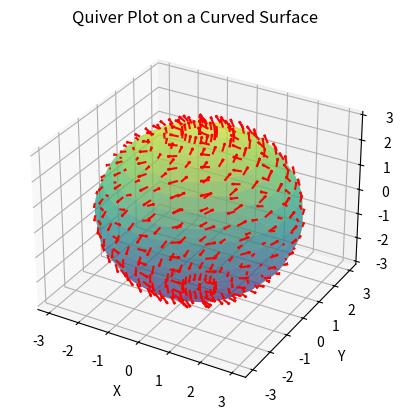

Reproduce this figure in Python.
import numpy as np
import matplotlib.pyplot as plt
from mpl_toolkits.mplot3d import Axes3D

# Define the curved surface
u = np.linspace(0, 2*np.pi, 20)
v = np.linspace(0, np.pi, 20)
U, V = np.meshgrid(u, v)
X = 3 * np.cos(U) * np.sin(V)
Y = 3 * np.sin(U) * np.sin(V)
Z = 3 * np.cos(V)

# Define the vector field
P = -Y
Q = X
R = Z

# Create a 3D plot
fig = plt.figure()
ax = fig.add_subplot(111, projection='3d')

# Plot the curved surface
ax.plot_surface(X, Y, Z, alpha=0.5, cmap='viridis')

# Create the quiver plot on the surface
ax.quiver(X, Y, Z, P, Q, R, length=0.1, color='r')

# Set plot labels and title
ax.set_xlabel('X')
ax.set_ylabel('Y')
ax.set_zlabel('Z')
ax.set_title('Quiver Plot on a Curved Surface')

# Display the plot
plt.show()
